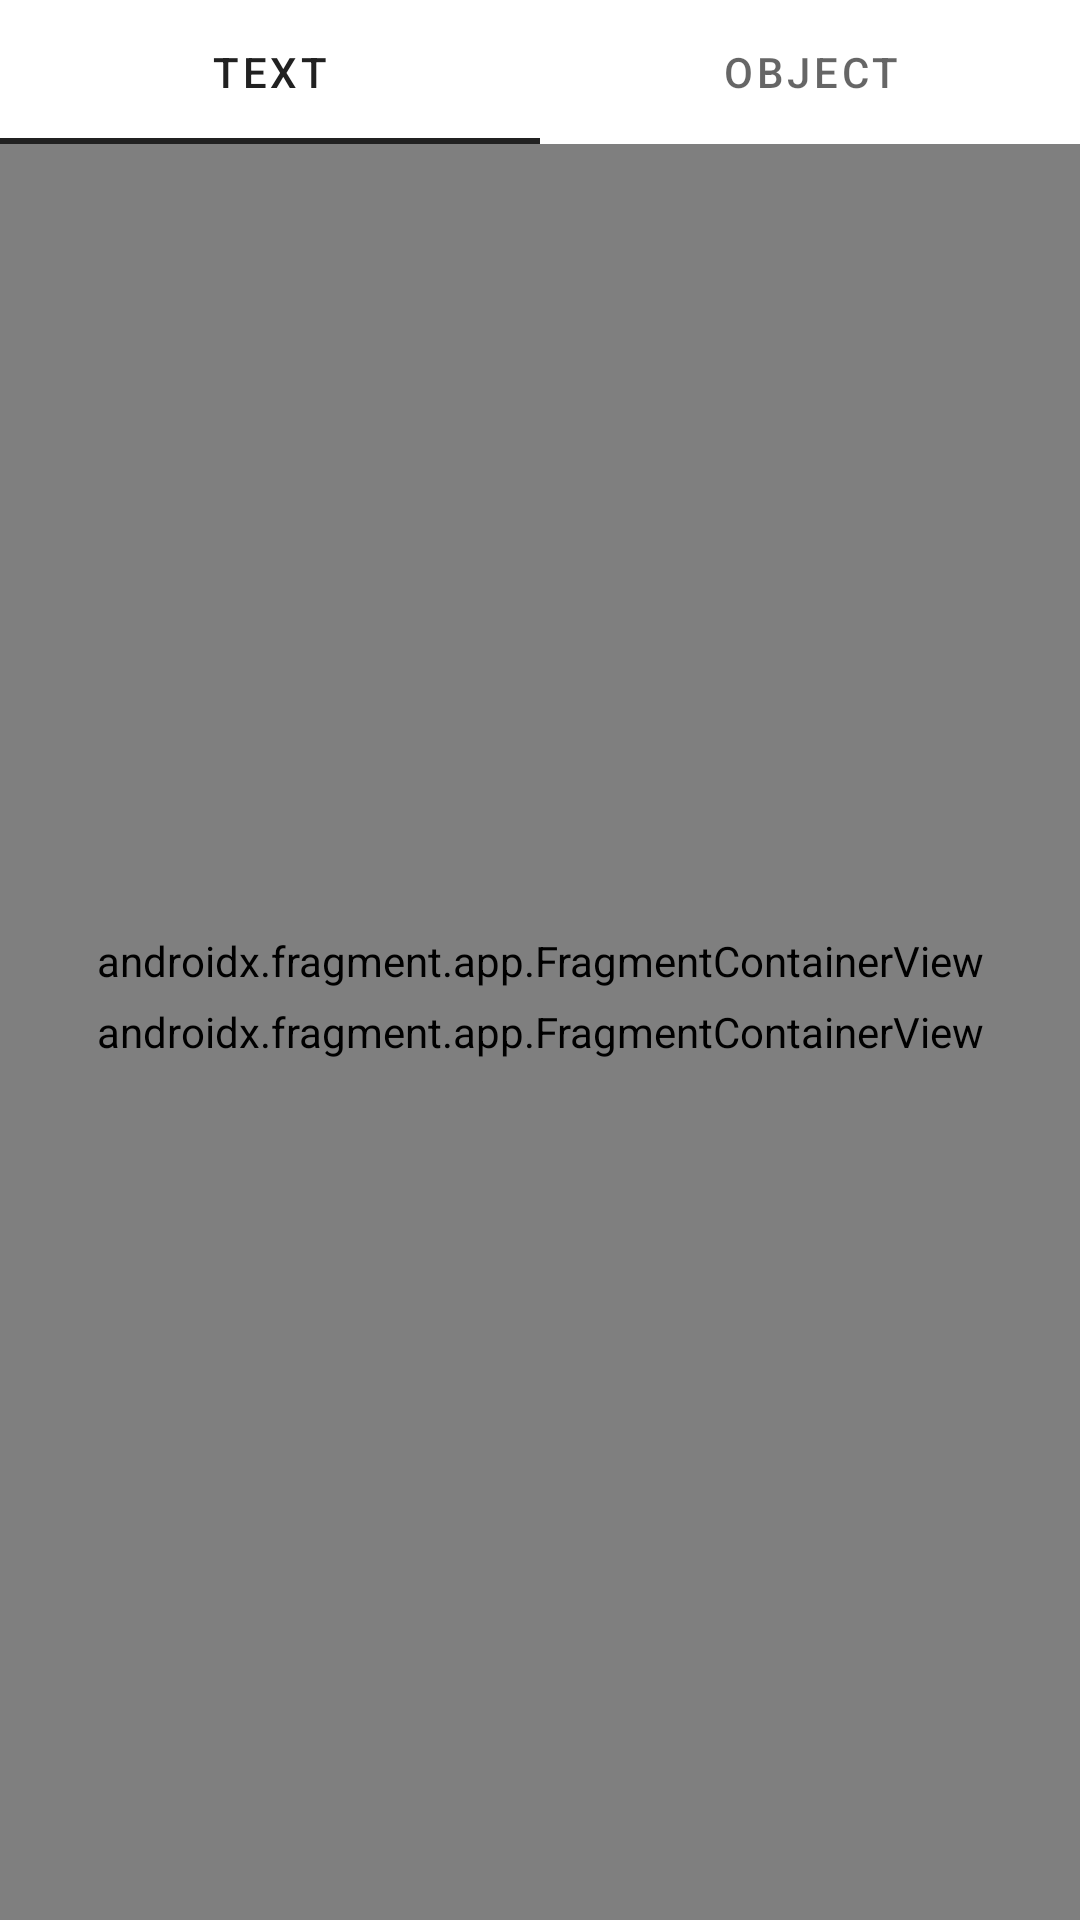

Android layout source for this screen:
<!-- AndroidManifest.xml: application theme Theme.Rekognition -->
<!-- res/layout/fragment_accessibility.xml -->
<?xml version="1.0" encoding="utf-8"?>
<androidx.constraintlayout.widget.ConstraintLayout
    xmlns:android="http://schemas.android.com/apk/res/android"
    xmlns:app="http://schemas.android.com/apk/res-auto"
    xmlns:tools="http://schemas.android.com/tools"
    android:layout_height="match_parent"
    android:layout_width="match_parent"
    tools:context=".fragments.AccessibilityFragment"
    >
    <com.google.android.material.tabs.TabLayout
        android:id="@+id/tab_layout_camera_navigation"
        android:layout_height="wrap_content"
        android:layout_width="match_parent"
        app:layout_constraintTop_toTopOf="parent"
        >
        <com.google.android.material.tabs.TabItem
            android:layout_height="wrap_content"
            android:layout_width="wrap_content"
            android:text="@string/camera_text_recognition"
            />

        <com.google.android.material.tabs.TabItem
            android:layout_height="wrap_content"
            android:layout_width="wrap_content"
            android:text="@string/camera_image_labeling"
            />
    </com.google.android.material.tabs.TabLayout>
    <androidx.fragment.app.FragmentContainerView
        android:id="@+id/CameraFragment"
        android:layout_height="0dp"
        android:layout_weight="1"
        android:layout_width="match_parent"
        android:name="edu.uw.minh2804.rekognition.fragments.CameraFragment"
        app:layout_constraintBottom_toBottomOf="parent"
        app:layout_constraintTop_toBottomOf="@id/tab_layout_camera_navigation"
        />
    <androidx.fragment.app.FragmentContainerView
        android:id="@+id/CameraOutputFragment"
        android:layout_height="wrap_content"
        android:layout_width="match_parent"
        android:name="edu.uw.minh2804.rekognition.fragments.AnnotationFragment"
        app:layout_constraintBottom_toBottomOf="parent"
        app:layout_constraintLeft_toLeftOf="parent"
        app:layout_constraintRight_toRightOf="parent"
        app:layout_constraintTop_toTopOf="parent"
        />
    <ImageButton
        android:id="@+id/button_camera_capture"
        android:background="@drawable/ic_baseline_camera_24"
        android:elevation="2dp"
        android:layout_height="70dp"
        android:layout_marginBottom="30dp"
        android:layout_width="70dp"
        app:layout_constraintBottom_toBottomOf="parent"
        app:layout_constraintLeft_toLeftOf="parent"
        app:layout_constraintRight_toRightOf="parent"
        android:contentDescription="@string/take_picture"
        />
</androidx.constraintlayout.widget.ConstraintLayout>
<!-- resources referenced by this layout -->
<resources>
  <string name="camera_image_labeling">Object</string>
  <string name="camera_text_recognition">Text</string>
  <style name="Theme.Rekognition" parent="Theme.MaterialComponents.DayNight.DarkActionBar" />
</resources>
